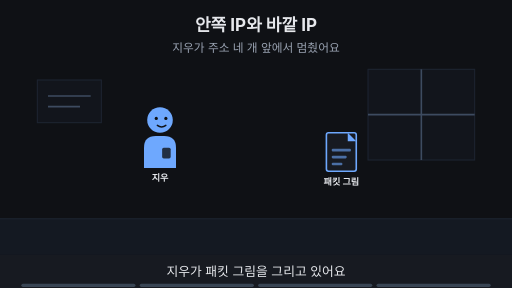
t = 0.00 s
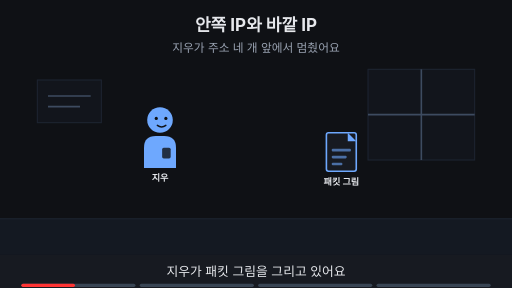
t = 1.88 s
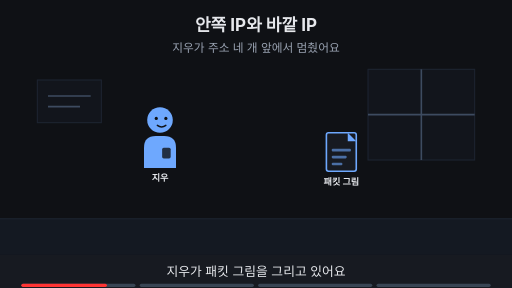
t = 3.00 s
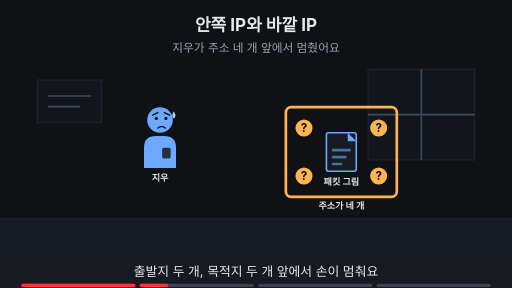
t = 5.00 s
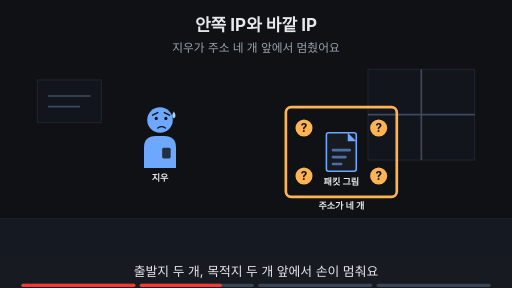
t = 6.88 s
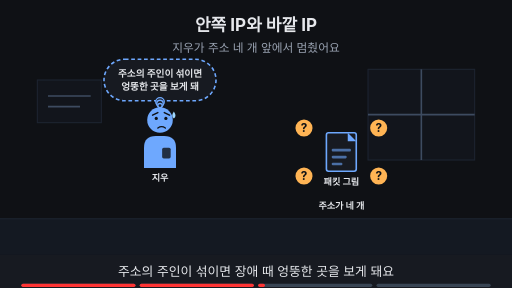
t = 8.24 s

The animated SVG that drew these frames (rendered in a browser with its animation timeline set to each time). Animation: 14 SMIL elements (animate=14); frames cover the first 8.24 s, repeats indefinitely.

<svg xmlns="http://www.w3.org/2000/svg" viewBox="0 0 960 540" width="960" height="540" font-family="-apple-system,'Apple SD Gothic Neo','Segoe UI',sans-serif">
<title>안쪽 IP와 바깥 IP</title>
<rect width="960" height="540" fill="#0f1115"/>
<text x="480" y="58" text-anchor="middle" font-size="32" font-weight="700" fill="#e6e8ec">안쪽 IP와 바깥 IP</text>
<text x="480" y="98" text-anchor="middle" font-size="22" fill="#9aa3b2">지우가 주소 네 개 앞에서 멈췄어요</text>
<rect x="0" y="410" width="960" height="68" fill="#141922"/><line x1="0" y1="410" x2="960" y2="410" stroke="#1d2431" stroke-width="2"/><rect x="690" y="130" width="200" height="170" fill="#12151c" stroke="#1d2431" stroke-width="2"/><line x1="790" y1="130" x2="790" y2="300" stroke="#3d4b60" stroke-width="3"/><line x1="690" y1="215" x2="890" y2="215" stroke="#3d4b60" stroke-width="3"/><rect x="70" y="150" width="120" height="80" fill="#12151c" stroke="#1d2431" stroke-width="2"/><line x1="90" y1="180" x2="170" y2="180" stroke="#3d4b60" stroke-width="3"/><line x1="90" y1="200" x2="150" y2="200" stroke="#3d4b60" stroke-width="3"/><g opacity="1"><animate attributeName="opacity" values="1;1;0;0" keyTimes="0;0.235;0.250;1" dur="16s" repeatCount="indefinite"/><g transform="translate(300,225) scale(1.0,1.0)"><path d="M-30 90 V52 Q-30 30 -8 30 H8 Q30 30 30 52 V90 Z" fill="#6ea8fe"/><rect x="4" y="52" width="16" height="20" rx="3" fill="#0f1115" fill-opacity="0.8"/><circle r="24" fill="#6ea8fe"/><circle cx="-7" cy="-3" r="3" fill="#0f1115"/><circle cx="11" cy="-3" r="3" fill="#0f1115"/><path d="M-5 10 Q3 16 11 10" fill="none" stroke="#0f1115" stroke-width="2.6" stroke-linecap="round"/></g><text x="300" y="339.0" text-anchor="middle" font-size="17" font-weight="700" fill="#e6e8ec">지우</text></g><g opacity="0"><animate attributeName="opacity" values="0;0;1;1" keyTimes="0;0.250;0.265;1" dur="16s" repeatCount="indefinite"/><g transform="translate(300,225) scale(1.0,1.0)"><path d="M-30 90 V52 Q-30 30 -8 30 H8 Q30 30 30 52 V90 Z" fill="#6ea8fe"/><rect x="4" y="52" width="16" height="20" rx="3" fill="#0f1115" fill-opacity="0.8"/><circle r="24" fill="#6ea8fe"/><circle cx="-7" cy="-3" r="3" fill="#0f1115"/><circle cx="11" cy="-3" r="3" fill="#0f1115"/><path d="M-14 -9 L-4 -14 M18 -9 L8 -14" fill="none" stroke="#0f1115" stroke-width="2.6" stroke-linecap="round"/><path d="M-4 15 Q3 10 10 15" fill="none" stroke="#0f1115" stroke-width="2.6" stroke-linecap="round"/><path d="M26 -16 q-6 9 0 13 q6 -4 0 -13z" fill="#9fd8ff"/></g><text x="300" y="339.0" text-anchor="middle" font-size="17" font-weight="700" fill="#e6e8ec">지우</text></g><g><rect x="612" y="249" width="56" height="72" rx="4" fill="#171a21" stroke="#6ea8fe" stroke-width="3"/><polygon points="652,249 668,265 652,265" fill="#6ea8fe"/><rect x="622" y="279" width="36" height="5" rx="2" fill="#6ea8fe" fill-opacity="0.6"/><rect x="622" y="292" width="28" height="5" rx="2" fill="#6ea8fe" fill-opacity="0.6"/><rect x="622" y="305" width="20" height="5" rx="2" fill="#6ea8fe" fill-opacity="0.6"/><text x="640" y="347" text-anchor="middle" font-size="17" font-weight="700" fill="#e6e8ec">패킷 그림</text></g><g opacity="0"><animate attributeName="opacity" values="0;0;1;1" keyTimes="0;0.250;0.265;1" dur="16s" repeatCount="indefinite"/><circle cx="570" cy="240" r="16" fill="#ffb454"/><text x="570" y="247" text-anchor="middle" font-size="22" font-weight="700" fill="#0f1115">?</text><circle cx="570" cy="330" r="16" fill="#ffb454"/><text x="570" y="337" text-anchor="middle" font-size="22" font-weight="700" fill="#0f1115">?</text><circle cx="710" cy="240" r="16" fill="#ffb454"/><text x="710" y="247" text-anchor="middle" font-size="22" font-weight="700" fill="#0f1115">?</text><circle cx="710" cy="330" r="16" fill="#ffb454"/><text x="710" y="337" text-anchor="middle" font-size="22" font-weight="700" fill="#0f1115">?</text><text x="640" y="392" text-anchor="middle" font-size="17" font-weight="700" fill="#e6e8ec">주소가 네 개</text></g><g opacity="0"><animate attributeName="opacity" values="0;0;1;1;0;0" keyTimes="0;0.250;0.265;0.485;0.500;1" dur="16s" repeatCount="indefinite"/><rect x="536" y="201" width="208" height="168" rx="10" fill="none" stroke="#ffb454" stroke-width="5"/></g><g opacity="0"><animate attributeName="opacity" values="0;0;1;1;0;0" keyTimes="0;0.500;0.515;0.735;0.750;1" dur="16s" repeatCount="indefinite"/><rect x="195" y="111" width="210" height="78" rx="39" fill="#171a21" stroke="#6ea8fe" stroke-width="3" stroke-dasharray="7 5"/><circle cx="300" cy="191" r="8" fill="#171a21" stroke="#6ea8fe" stroke-width="2.5"/><circle cx="300" cy="194" r="6" fill="#171a21" stroke="#6ea8fe" stroke-width="2.5"/><circle cx="300" cy="198" r="4" fill="#171a21" stroke="#6ea8fe" stroke-width="2.5"/><text x="300" y="143.48" text-anchor="middle" font-size="18" font-weight="700" fill="#e6e8ec">주소의 주인이 섞이면</text><text x="300" y="169.48" text-anchor="middle" font-size="18" font-weight="700" fill="#e6e8ec">엉뚱한 곳을 보게 돼</text></g><g opacity="0"><animate attributeName="opacity" values="0;0;1;1" keyTimes="0;0.750;0.765;1" dur="16s" repeatCount="indefinite"/><text x="480" y="402" text-anchor="middle" font-size="16" fill="#9aa3b2">이 Page에서 알아볼 것</text><rect x="317" y="419" width="326" height="38" rx="19" fill="#ffb454" stroke="#ffb454" stroke-width="2"/><text x="480" y="445.92" text-anchor="middle" font-size="22" font-weight="700" fill="#0f1115">네 주소는 각각 누구의 것일까?</text></g>
<rect x="0" y="478" width="960" height="62" fill="#171a21"/>
<g opacity="1"><animate attributeName="opacity" values="1;1;0;0" keyTimes="0;0.235;0.250;1" dur="16s" repeatCount="indefinite"/><text x="480" y="518" text-anchor="middle" font-size="24" fill="#e6e8ec">지우가 패킷 그림을 그리고 있어요</text></g>
<g opacity="0"><animate attributeName="opacity" values="0;0;1;1;0;0" keyTimes="0;0.250;0.265;0.485;0.500;1" dur="16s" repeatCount="indefinite"/><text x="480" y="518" text-anchor="middle" font-size="24" fill="#e6e8ec">출발지 두 개, 목적지 두 개 앞에서 손이 멈춰요</text></g>
<g opacity="0"><animate attributeName="opacity" values="0;0;1;1;0;0" keyTimes="0;0.500;0.515;0.735;0.750;1" dur="16s" repeatCount="indefinite"/><text x="480" y="518" text-anchor="middle" font-size="24" fill="#e6e8ec">주소의 주인이 섞이면 장애 때 엉뚱한 곳을 보게 돼요</text></g>
<g opacity="0"><animate attributeName="opacity" values="0;0;1;1" keyTimes="0;0.750;0.765;1" dur="16s" repeatCount="indefinite"/><text x="480" y="518" text-anchor="middle" font-size="24" fill="#e6e8ec">이 Page에서 주소의 주인을 정해 봐요</text></g>

<g aria-label="재생 진행 막대" data-stage-count="4"><g class="progress-segment" data-stage="1"><rect x="40" y="532" width="214" height="6" rx="3" fill="#394554"/><rect x="40" y="532" width="0" height="6" rx="3" fill="#ff3434"><animate attributeName="width" values="0;214;214" keyTimes="0;0.250000;1" dur="16s" repeatCount="indefinite"/></rect></g><g class="progress-segment" data-stage="2"><rect x="262" y="532" width="214" height="6" rx="3" fill="#394554"/><rect x="262" y="532" width="0" height="6" rx="3" fill="#ff3434"><animate attributeName="width" values="0;0;214;214" keyTimes="0;0.250000;0.500000;1" dur="16s" repeatCount="indefinite"/></rect></g><g class="progress-segment" data-stage="3"><rect x="484" y="532" width="214" height="6" rx="3" fill="#394554"/><rect x="484" y="532" width="0" height="6" rx="3" fill="#ff3434"><animate attributeName="width" values="0;0;214;214" keyTimes="0;0.500000;0.750000;1" dur="16s" repeatCount="indefinite"/></rect></g><g class="progress-segment" data-stage="4"><rect x="706" y="532" width="214" height="6" rx="3" fill="#394554"/><rect x="706" y="532" width="0" height="6" rx="3" fill="#ff3434"><animate attributeName="width" values="0;0;214" keyTimes="0;0.750000;1" dur="16s" repeatCount="indefinite"/></rect></g></g></svg>
